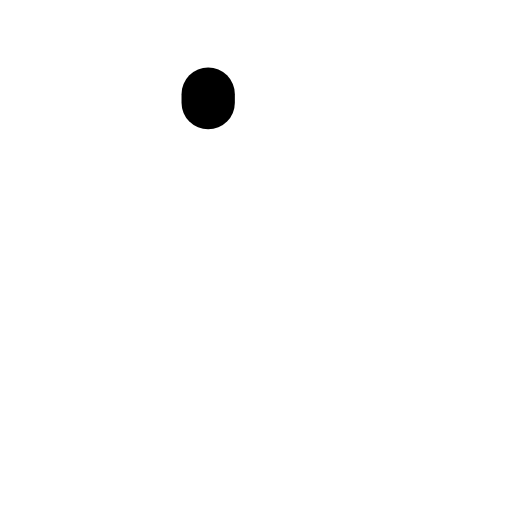
t = 0.00 s
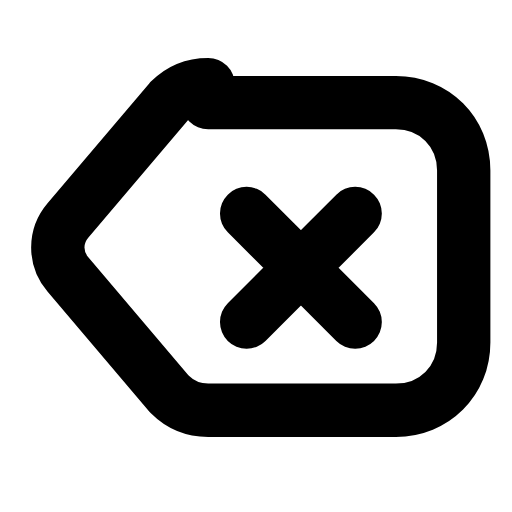
t = 0.24 s
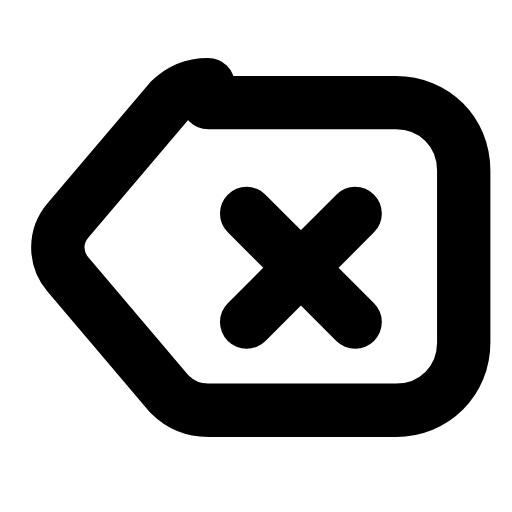
t = 0.47 s
t = 0.68 s: frame unchanged from t = 0.47 s, image omitted
t = 0.95 s: frame unchanged from t = 0.47 s, image omitted
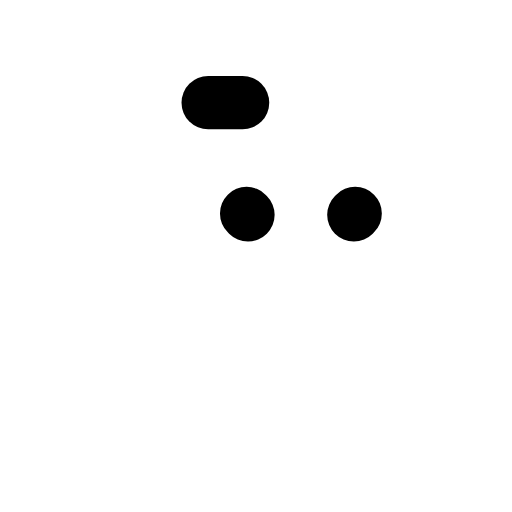
t = 1.17 s

The animated SVG that drew these frames (rendered in a browser with its animation timeline set to each time). Animation: 2 SMIL elements (animate=2); one cycle of 1.40 s, repeats indefinitely.

<svg xmlns="http://www.w3.org/2000/svg" width="24" height="24" viewBox="0 0 24 24" fill="none"><g transform="translate(-0.735 -0.698) scale(1.06)"><path stroke="currentColor" stroke-width="2.358" stroke-linecap="round" stroke-linejoin="round" fill="none" d="M9.9 5.2L18.2 5.2C19.9 5.2 21.2 6.5 21.2 8.2L21.2 15.8C21.2 17.5 19.9 18.8 18.2 18.8L9.9 18.8C9.3 18.8 8.7 18.6 8.2 18.1L3.7 12.8C3.1 12.1 3.1 11.1 3.7 10.4L8.2 5.1C8.7 4.6 9.3 4.4 9.9 4.4Z" pathLength="1" stroke-dasharray="1"><animate attributeName="stroke-dashoffset" values="1;1;0;0;0;0;1;1;1" keyTimes="0;0;0.189;0.45;0.6;0.774;0.9;0.9;1" dur="1.4s" repeatCount="indefinite" calcMode="spline" keySplines="0.16 1 0.3 1;0.16 1 0.3 1;0.16 1 0.3 1;0.16 1 0.3 1;0.16 1 0.3 1;0.16 1 0.3 1;0.16 1 0.3 1;0.16 1 0.3 1"/></path><path stroke="currentColor" stroke-width="2.358" stroke-linecap="round" stroke-linejoin="round" fill="none" d="M11.6 10.1L16.4 14.9M16.4 10.1L11.6 14.9" pathLength="1" stroke-dasharray="1"><animate attributeName="stroke-dashoffset" values="1;1;0;0;0;0;1;1;1" keyTimes="0;0.0315;0.2205;0.45;0.6;0.753;0.879;0.9;1" dur="1.4s" repeatCount="indefinite" calcMode="spline" keySplines="0.16 1 0.3 1;0.16 1 0.3 1;0.16 1 0.3 1;0.16 1 0.3 1;0.16 1 0.3 1;0.16 1 0.3 1;0.16 1 0.3 1;0.16 1 0.3 1"/></path></g></svg>
